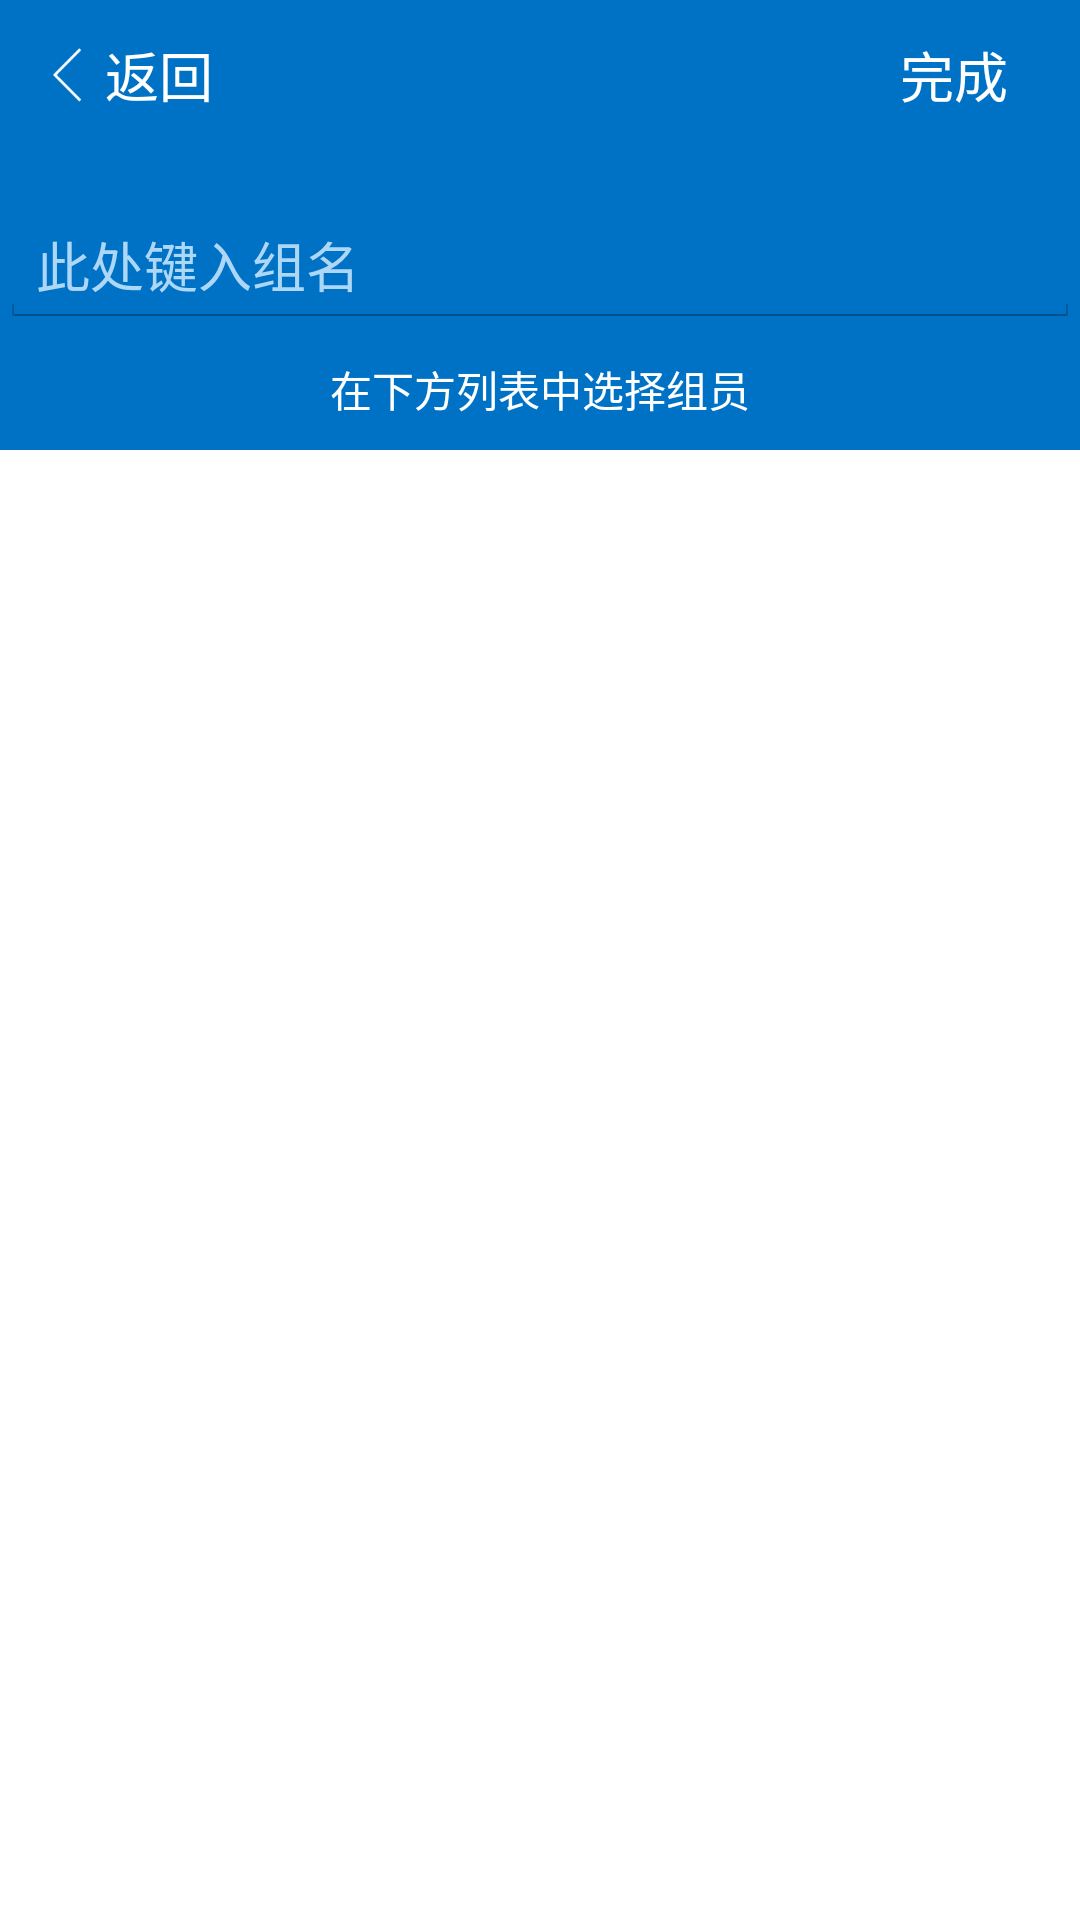

Layout XML and referenced resources for this Android screen:
<!-- AndroidManifest.xml: application theme AppTheme -->
<!-- res/layout/set_student_for_group.xml -->
<?xml version="1.0" encoding="utf-8"?>
<LinearLayout xmlns:android="http://schemas.android.com/apk/res/android"
    android:orientation="vertical" android:layout_width="match_parent"
    android:fitsSystemWindows="true"
    android:layout_height="match_parent"
    android:background="#e1e1e1">

    <RelativeLayout
        android:layout_width="match_parent"
        android:layout_height="match_parent">

        <RelativeLayout
            android:id="@+id/relativeLayout8"
            android:layout_width="match_parent"
            android:layout_height="50dp"
            android:background="@color/main"
            android:paddingRight="10dp"
            android:layout_gravity="center_horizontal">

            <Button
                android:layout_width="wrap_content"
                android:layout_height="wrap_content"
                android:text="完成"
                android:id="@+id/ok"
                android:layout_centerVertical="true"
                android:layout_alignParentRight="true"
                android:background="#00000000"
                android:textColor="#ffffff" />

            <RelativeLayout
                android:layout_width="wrap_content"
                android:layout_height="match_parent"
                android:layout_alignParentTop="true"
                android:layout_alignParentLeft="true"
                android:paddingLeft="10dp"
                android:id="@+id/back">

                <ImageView
                    android:layout_width="25dp"
                    android:layout_height="25dp"
                    android:src="@drawable/back"
                    android:layout_centerVertical="true"
                    android:layout_alignParentLeft="true"
                    android:id="@+id/backimc" />

                <TextView
                    android:layout_width="wrap_content"
                    android:layout_height="wrap_content"
                    android:textAppearance="?android:attr/textAppearanceMedium"
                    android:text="返回"
                    android:id="@+id/textView15"
                    android:textColor="#ffffff"
                    android:layout_toRightOf="@+id/backimc"
                    android:layout_alignParentBottom="true"
                    android:layout_alignParentTop="true"
                    android:gravity="center_vertical" />
            </RelativeLayout>

        </RelativeLayout>

        <RelativeLayout
            android:layout_width="match_parent"
            android:layout_height="wrap_content"
            android:background="@color/main"
            android:paddingBottom="10dp"
            android:id="@+id/relativeLayout28"
            android:layout_below="@+id/relativeLayout8"
            android:layout_alignParentLeft="true"
            android:layout_alignParentStart="true">

            <EditText
                android:layout_width="match_parent"
                android:layout_height="wrap_content"
                android:id="@+id/group_name"
                android:layout_gravity="center_horizontal"
                android:paddingTop="25dp"
                android:textColor="#ffffff"
                android:textColorHint="#add7f6"
                android:hint="此处键入组名" />

            <TextView
                android:layout_width="wrap_content"
                android:layout_height="wrap_content"
                android:text="在下方列表中选择组员"
                android:id="@+id/textView32"
                android:gravity="center_horizontal"
                android:textColor="#ffffff"
                android:paddingTop="10dp"
                android:layout_below="@+id/group_name"
                android:layout_alignParentLeft="true"
                android:layout_alignParentStart="true"
                android:layout_alignParentRight="true"
                android:layout_alignParentEnd="true" />

        </RelativeLayout>

        <ExpandableListView
            android:layout_width="match_parent"
            android:layout_height="381dp"
            android:id="@+id/expandableListView"
            android:layout_gravity="center_horizontal"
            android:background="#ffffff"
            android:layout_alignParentLeft="true"
            android:layout_alignParentBottom="true"
            android:layout_below="@+id/relativeLayout28" />
    </RelativeLayout>
</LinearLayout>
<!-- resources referenced by this layout -->
<resources>
  <color name="main">#0072c6</color>
  <!-- drawable back: png bitmap (drawable, 3771 bytes) -->
  <style name="AppTheme" parent="AppBaseTheme" />
  <style name="AppBaseTheme" parent="android:Theme.Holo.Light" />
</resources>
